Image classification data set "lego-image-classification" (tvuylsteke/lego-image-classification on GitHub). Class labels (3): no brick, brick 2x4, brick 1x2.

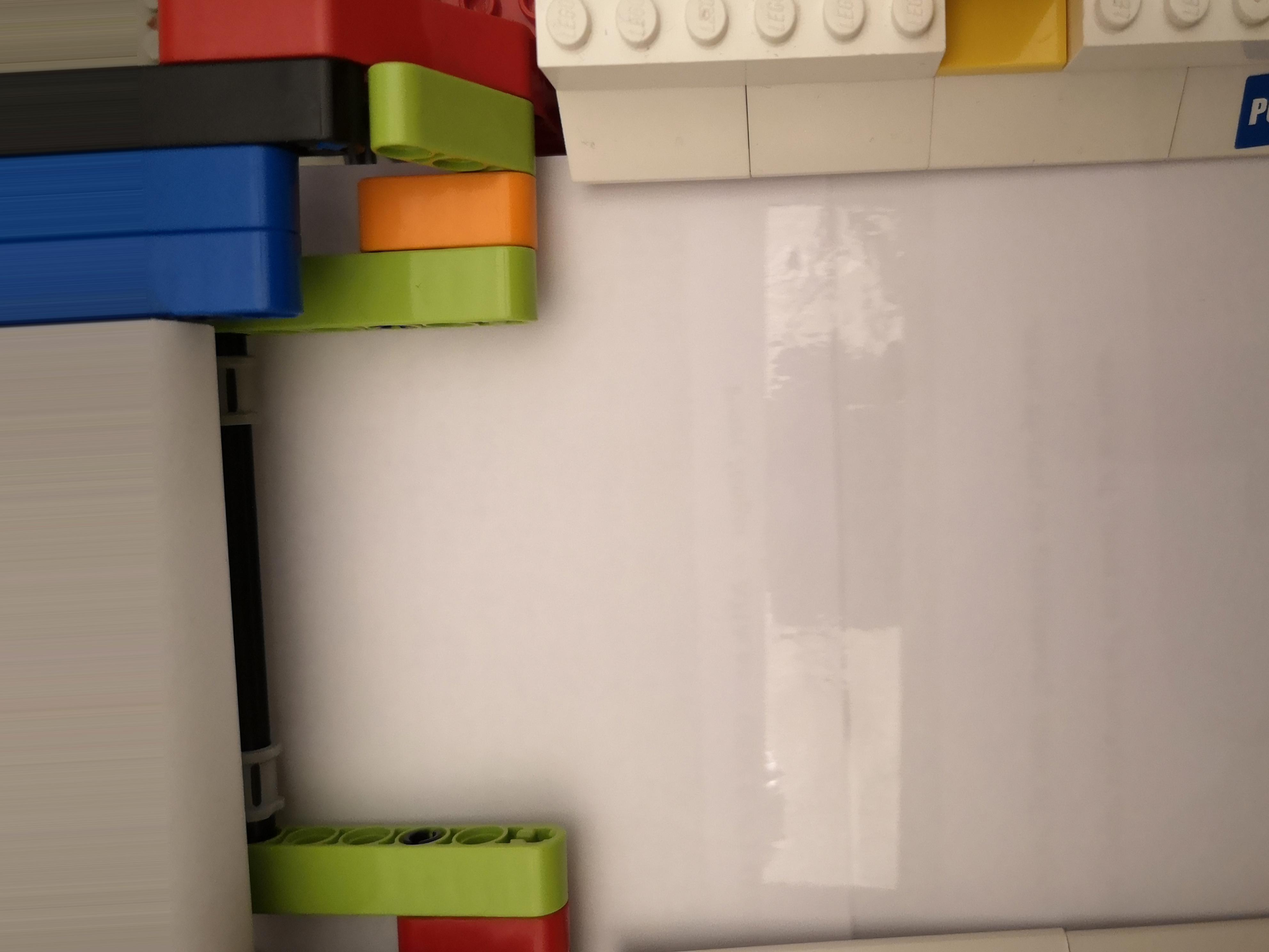
Label: no brick

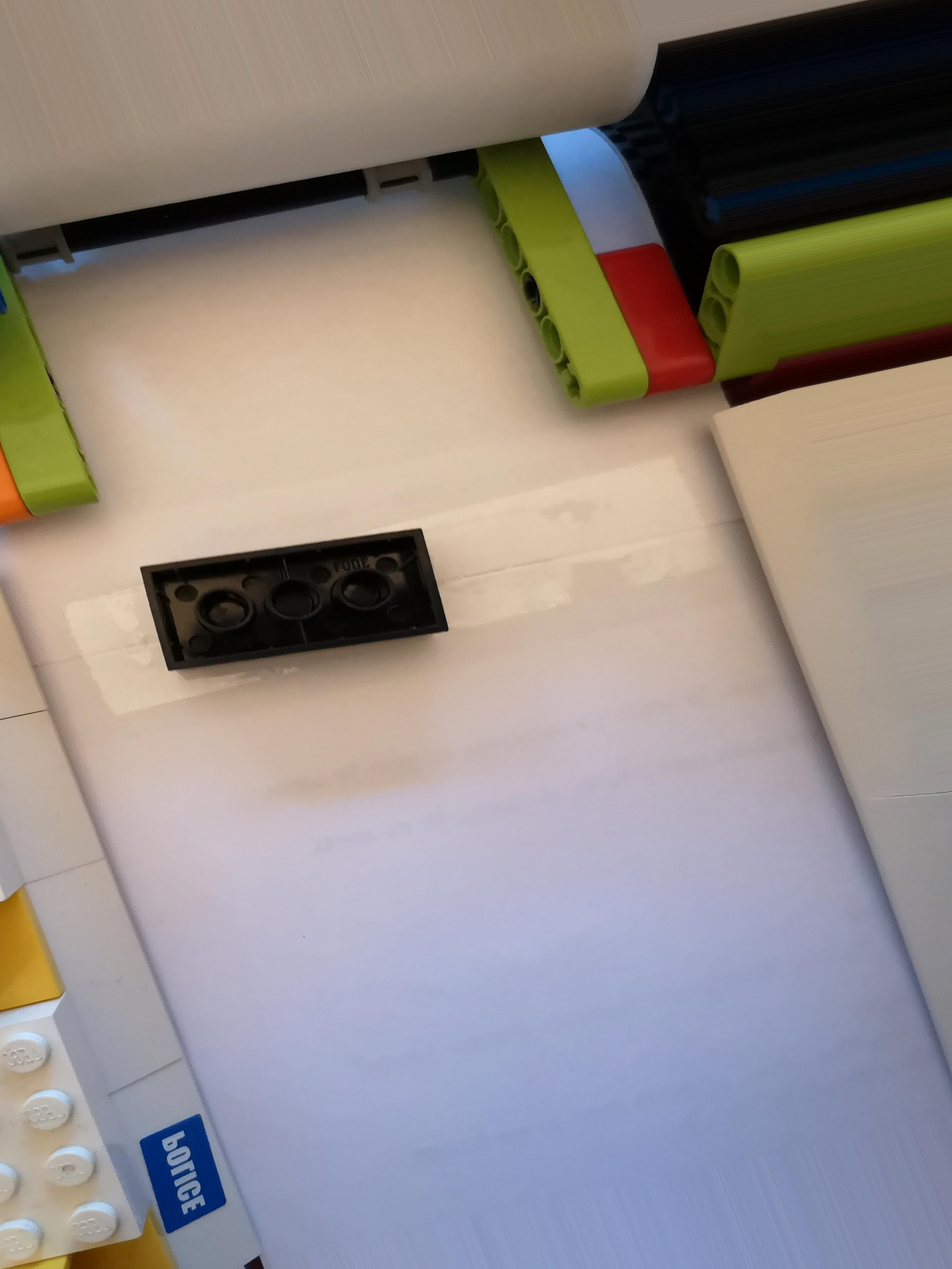
Label: brick 2x4

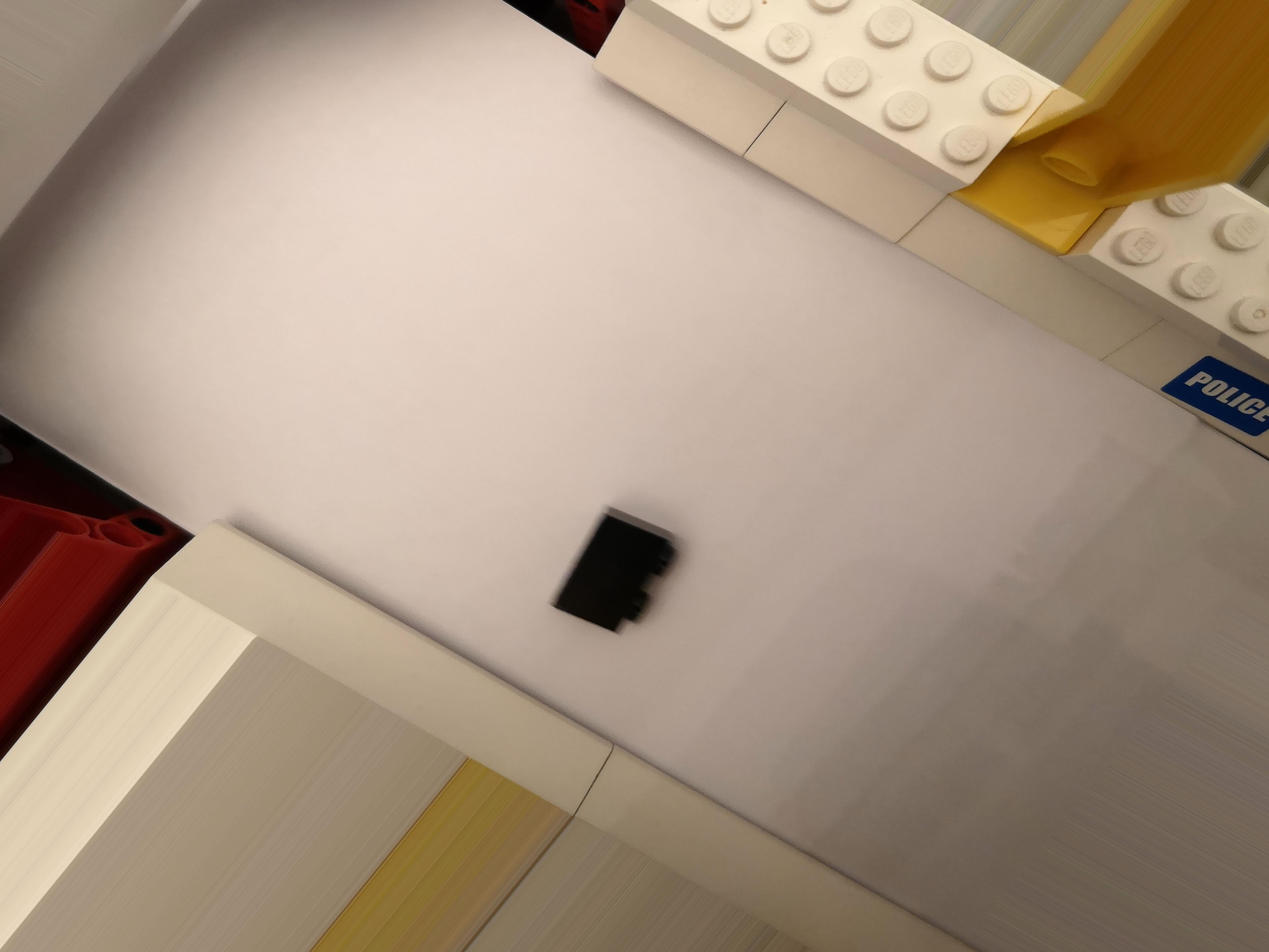
Label: brick 1x2

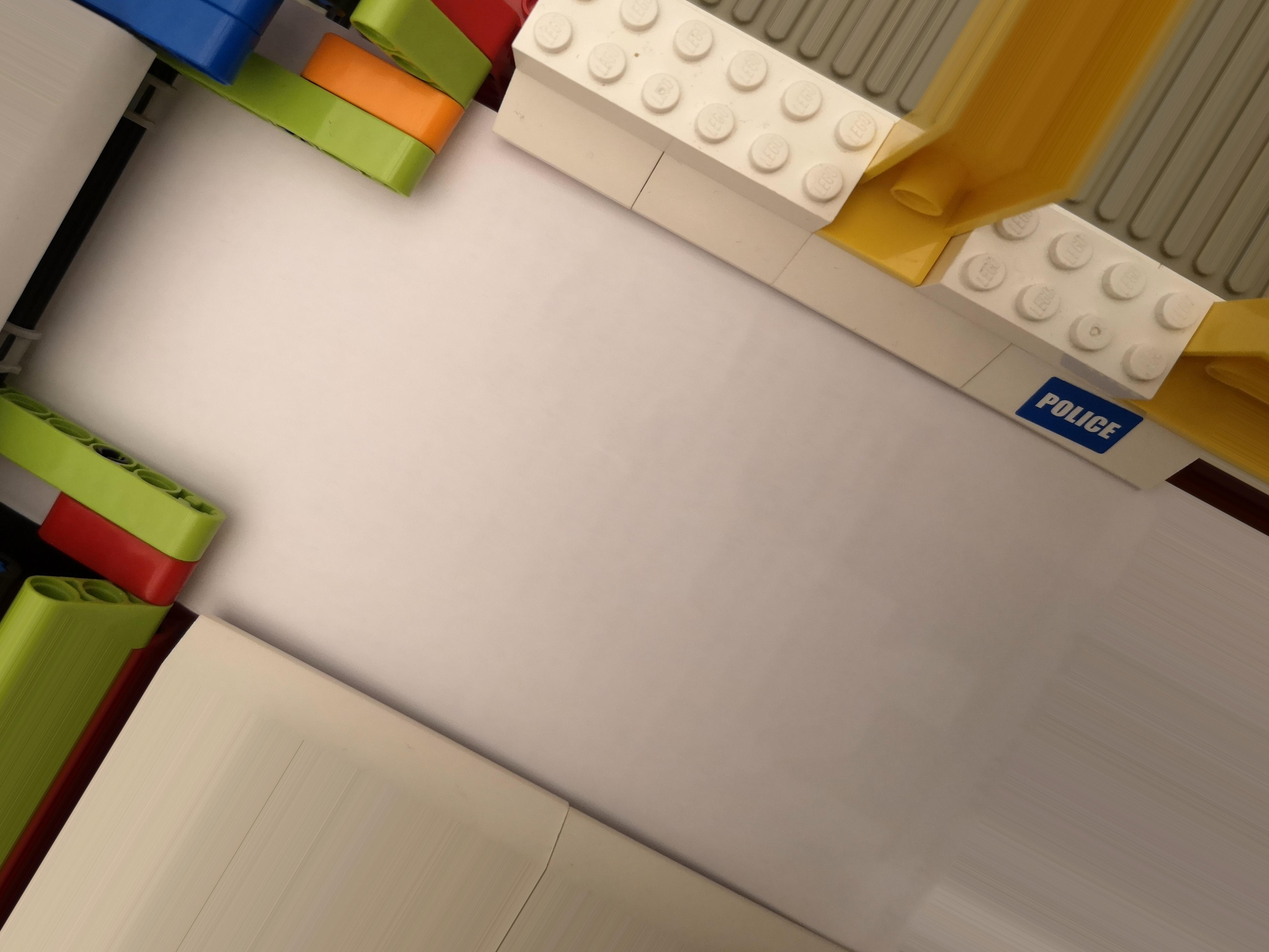
Label: no brick

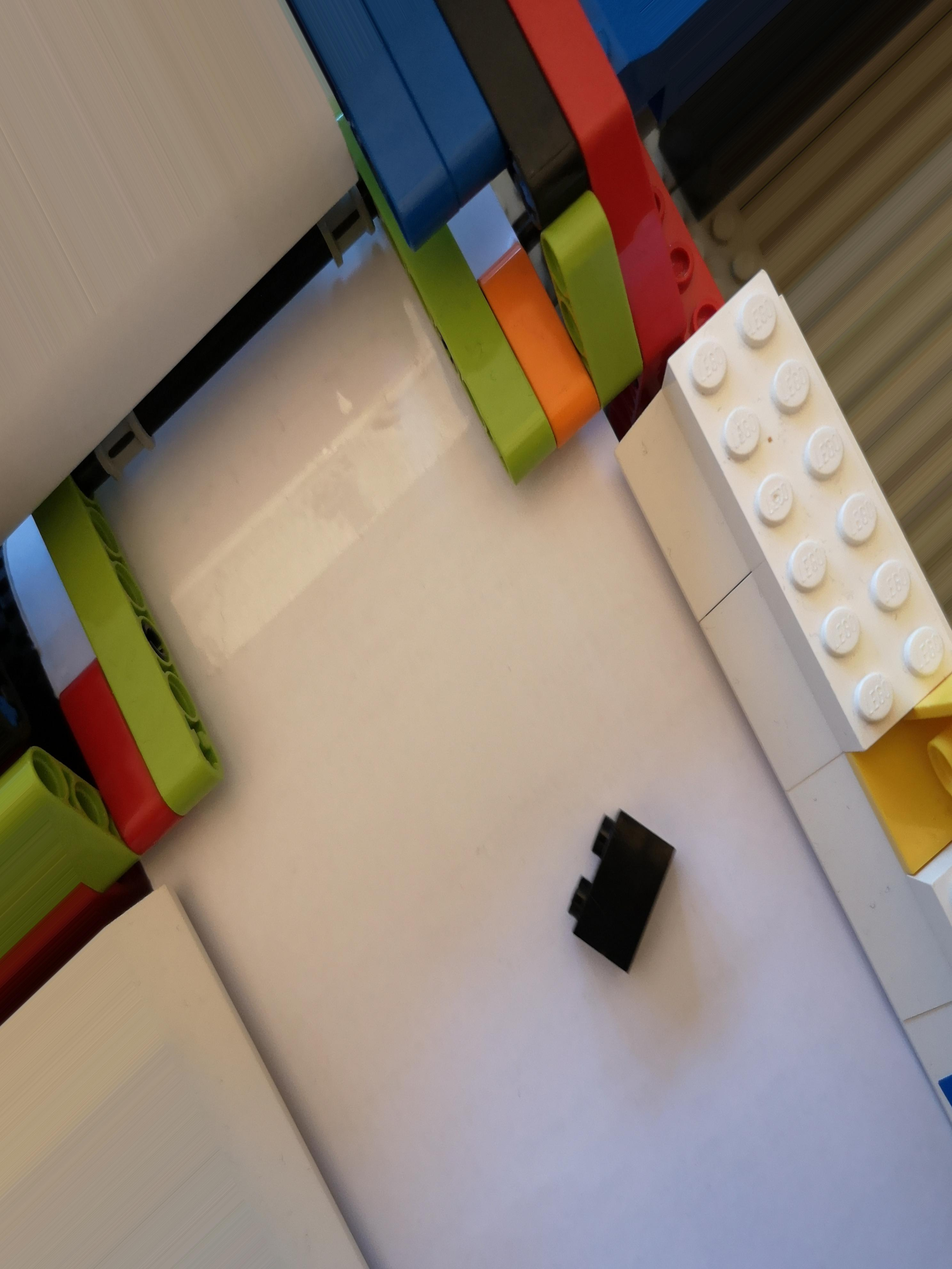
Label: brick 1x2

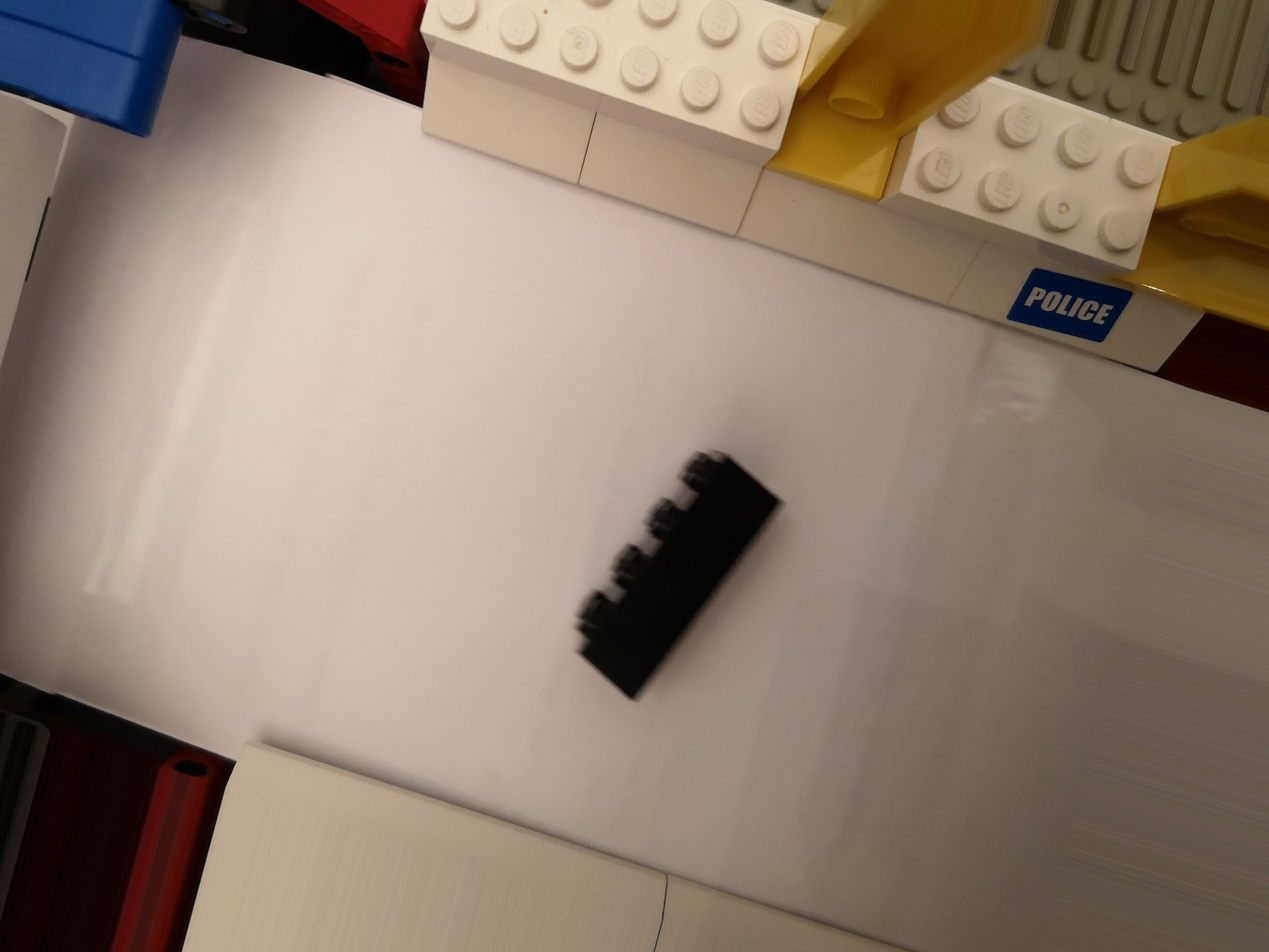
Label: brick 2x4
